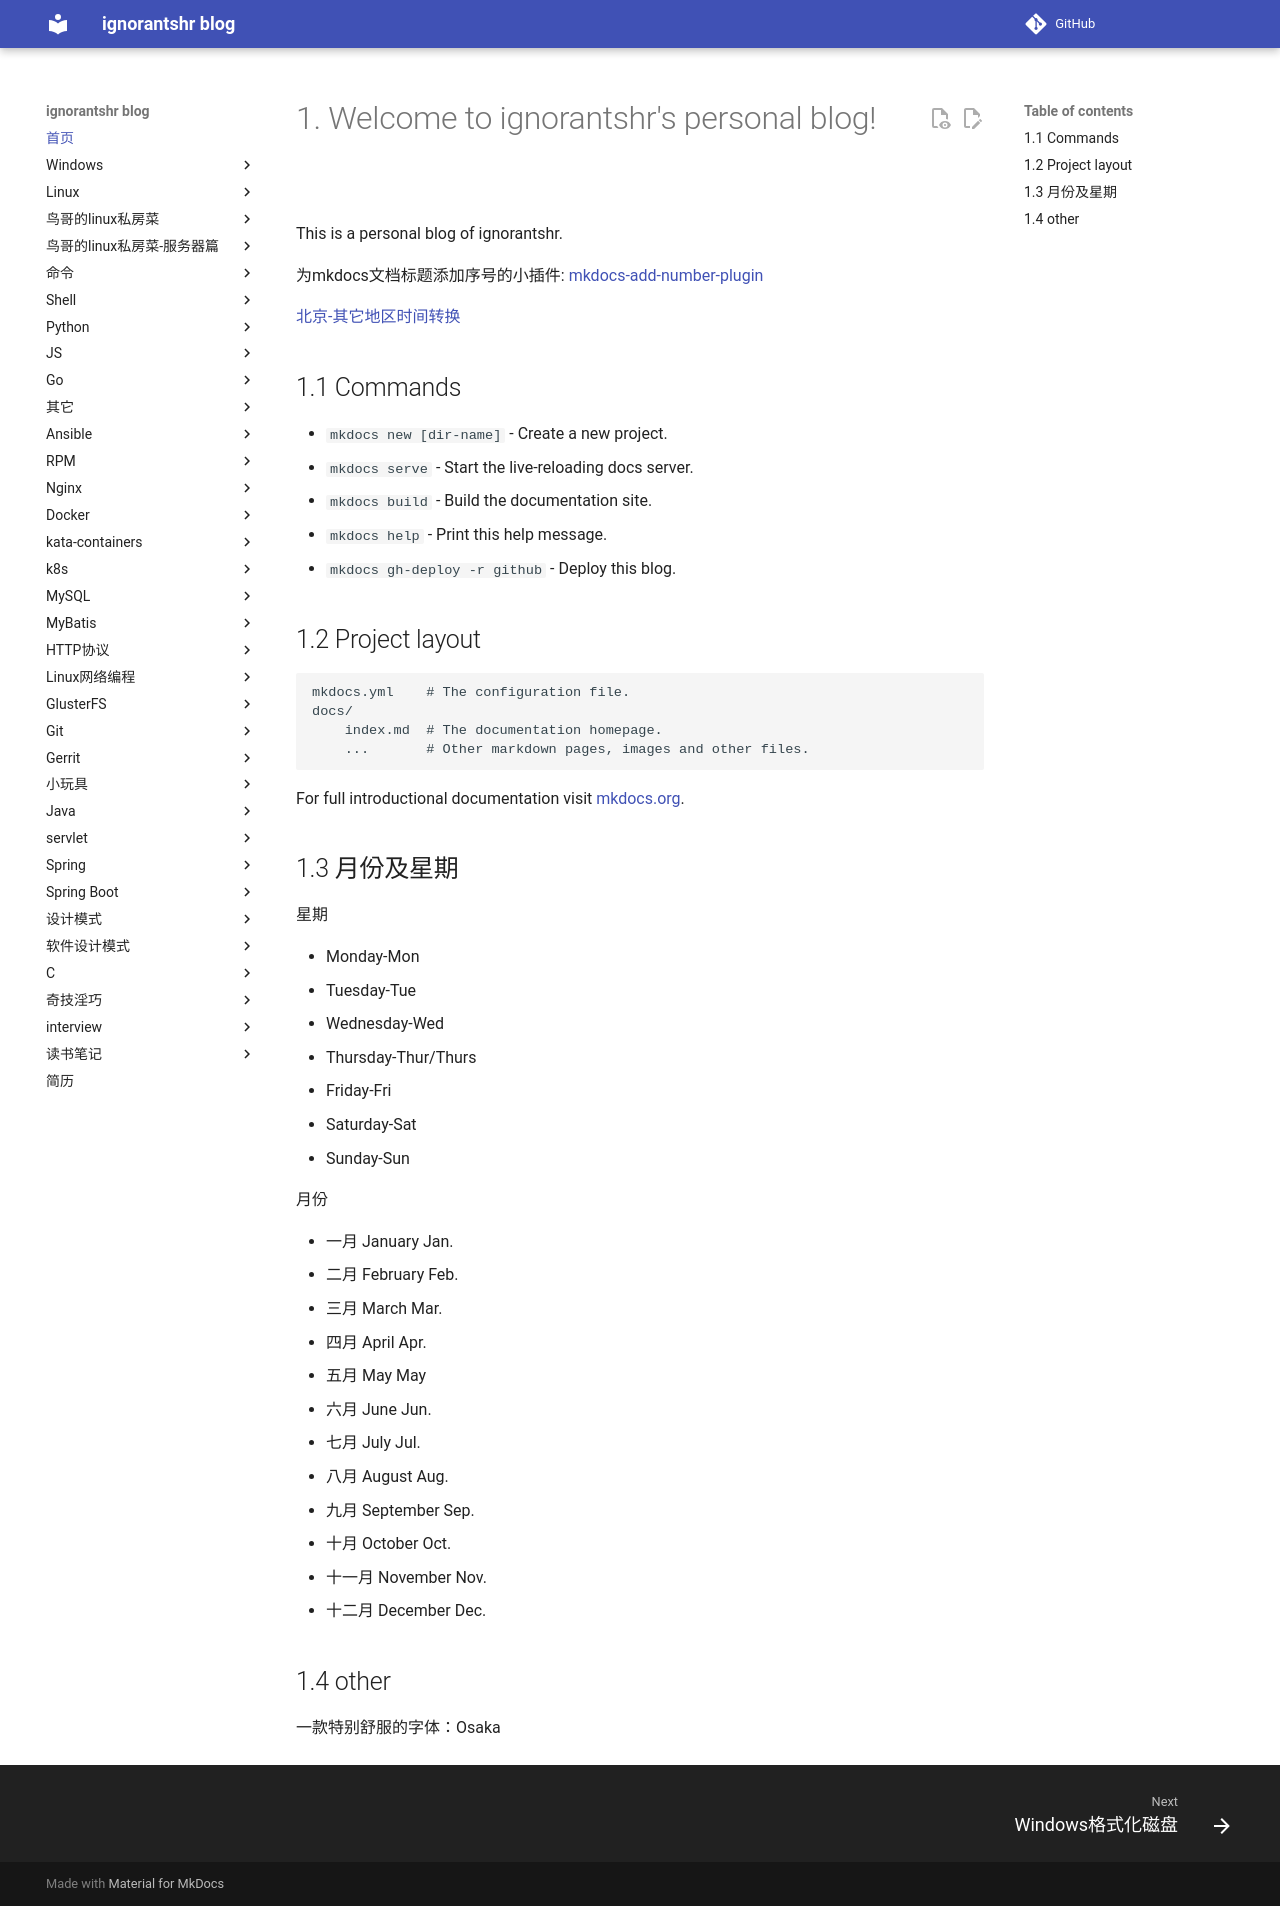

repository: ignorantshr/person-blog · page: index.html · generator: mkdocs

# Welcome to ignorantshr's personal blog!

This is a personal blog of ignorantshr.

为mkdocs文档标题添加序号的小插件: [mkdocs-add-number-plugin](https://github.com/ignorantshr/mkdocs-add-number-plugin)

[北京-其它地区时间转换](其它/北京-其它地区时间转换)

## Commands

* `mkdocs new [dir-name]` - Create a new project.
* `mkdocs serve` - Start the live-reloading docs server.
* `mkdocs build` - Build the documentation site.
* `mkdocs help` - Print this help message.
* `mkdocs gh-deploy -r github` - Deploy this blog.

## Project layout

    mkdocs.yml    # The configuration file.
    docs/
        index.md  # The documentation homepage.
        ...       # Other markdown pages, images and other files.

For full introductional documentation visit [mkdocs.org](https://mkdocs.org).

## 月份及星期

星期

- Monday-Mon
- Tuesday-Tue
- Wednesday-Wed
- Thursday-Thur/Thurs
- Friday-Fri
- Saturday-Sat
- Sunday-Sun

月份

- 一月 January Jan. 
- 二月 February Feb. 
- 三月 March Mar. 
- 四月 April Apr. 
- 五月 May May 
- 六月 June Jun. 
- 七月 July Jul. 
- 八月 August Aug. 
- 九月 September Sep. 
- 十月 October Oct. 
- 十一月 November Nov. 
- 十二月 December Dec. 

## other

一款特别舒服的字体：Osaka
